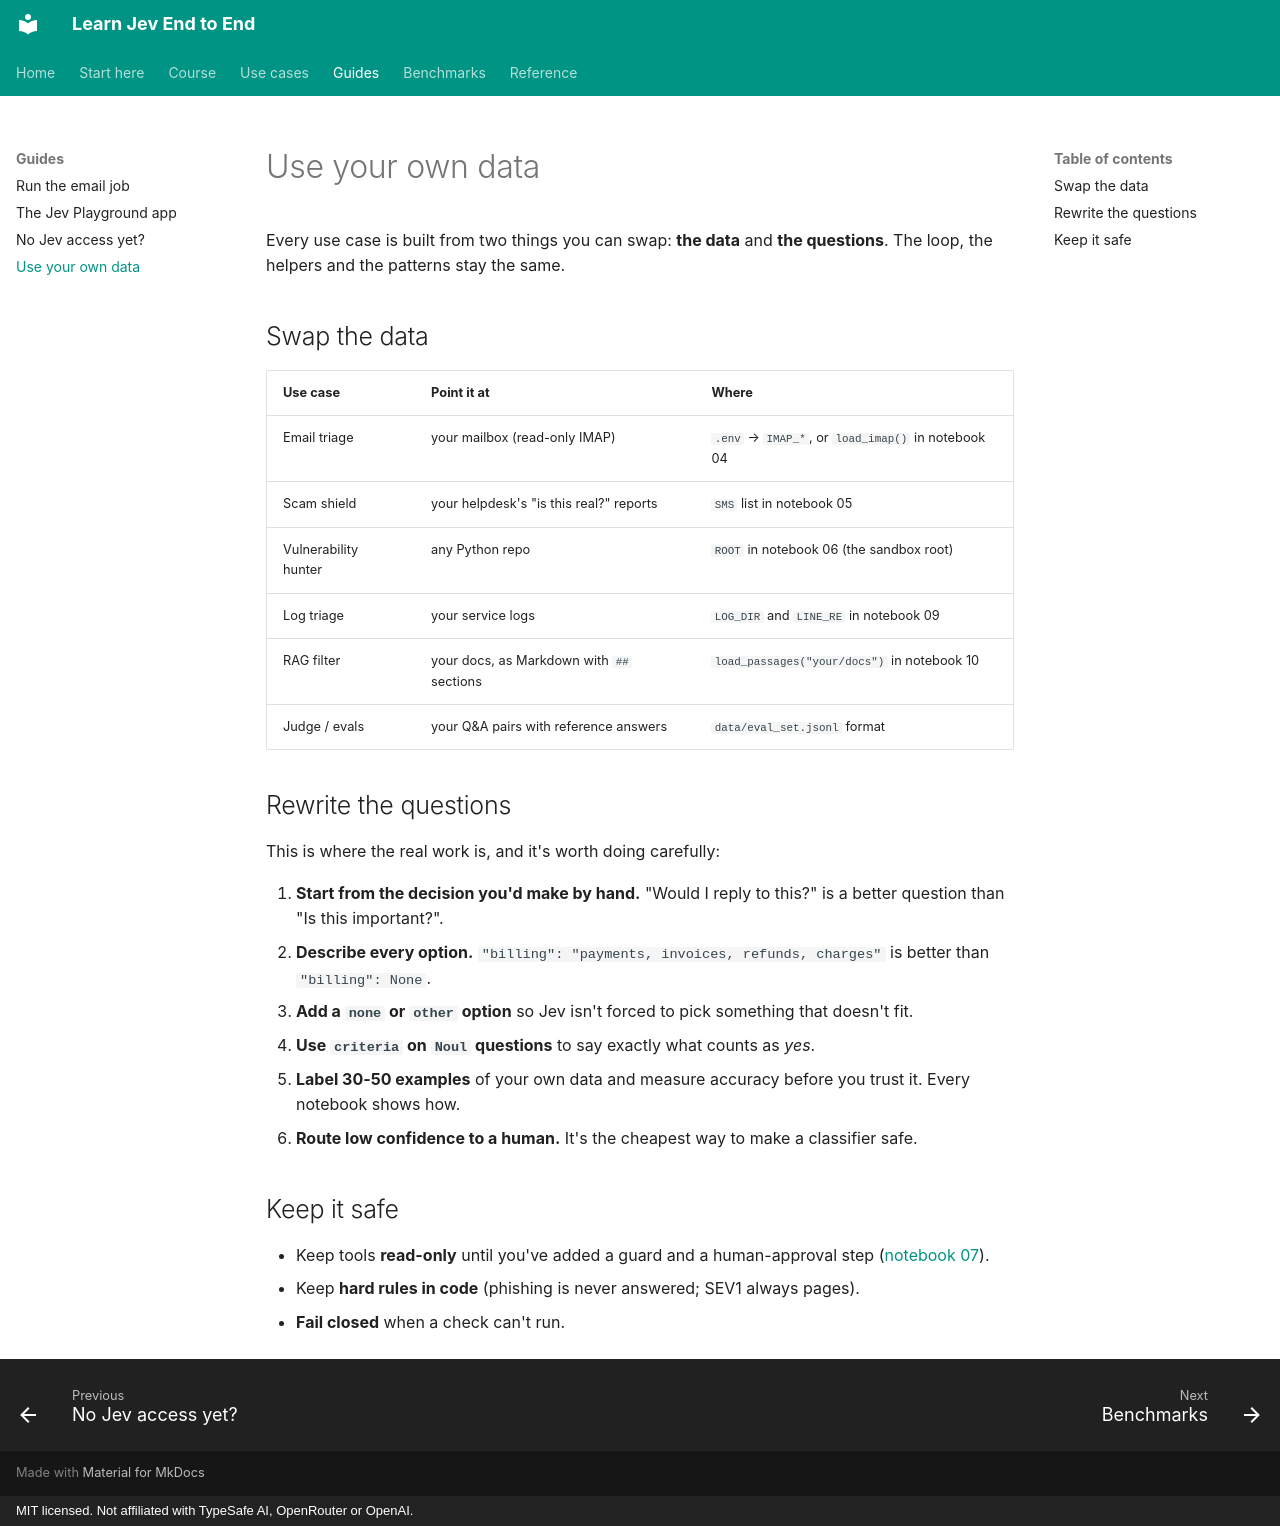

repository: harshithsunku/learn-jev-end-to-end · page: guides/your-own-data/index.html · generator: mkdocs · copyright: MIT licensed. Not affiliated with TypeSafe AI, OpenRouter or OpenAI.

# Use your own data

Every use case is built from two things you can swap: **the data** and **the questions**. The loop, the
helpers and the patterns stay the same.

## Swap the data

| Use case | Point it at | Where |
|---|---|---|
| Email triage | your mailbox (read-only IMAP) | `.env` → `IMAP_*`, or `load_imap()` in notebook 04 |
| Scam shield | your helpdesk's "is this real?" reports | `SMS` list in notebook 05 |
| Vulnerability hunter | any Python repo | `ROOT` in notebook 06 (the sandbox root) |
| Log triage | your service logs | `LOG_DIR` and `LINE_RE` in notebook 09 |
| RAG filter | your docs, as Markdown with `## ` sections | `load_passages("your/docs")` in notebook 10 |
| Judge / evals | your Q&A pairs with reference answers | `data/eval_set.jsonl` format |

## Rewrite the questions

This is where the real work is, and it's worth doing carefully:

1. **Start from the decision you'd make by hand.** "Would I reply to this?" is a better question than "Is
   this important?".
2. **Describe every option.** `"billing": "payments, invoices, refunds, charges"` is better than
   `"billing": None`.
3. **Add a `none` or `other` option** so Jev isn't forced to pick something that doesn't fit.
4. **Use `criteria` on `Noul` questions** to say exactly what counts as *yes*.
5. **Label 30-50 examples** of your own data and measure accuracy before you trust it. Every notebook
   shows how.
6. **Route low confidence to a human.** It's the cheapest way to make a classifier safe.

## Keep it safe

- Keep tools **read-only** until you've added a guard and a human-approval step ([notebook 07](../course/07_auto_mode_guardrails.ipynb)).
- Keep **hard rules in code** (phishing is never answered; SEV1 always pages).
- **Fail closed** when a check can't run.
